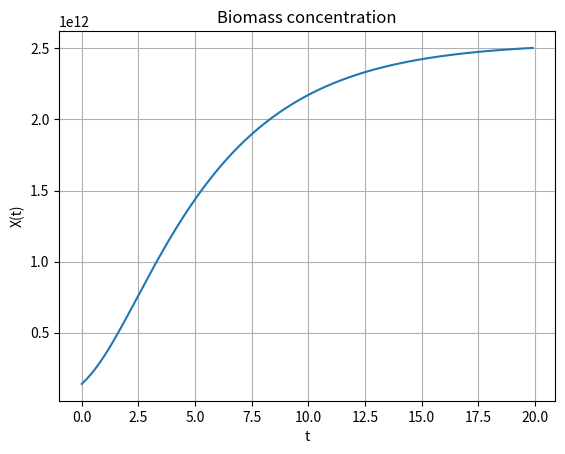
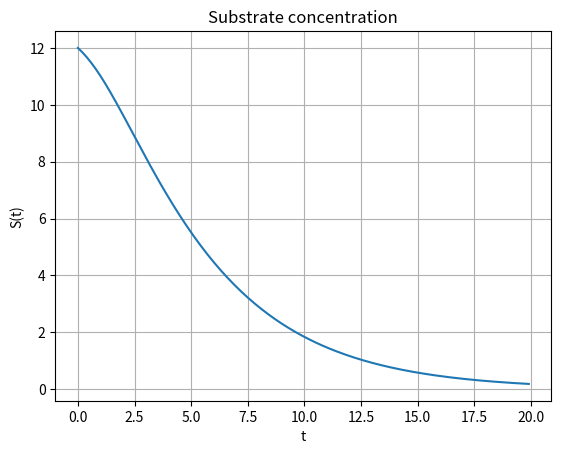

Python code for these plots, in order:
# -*- coding: utf-8 -*-
"""
Created on Fri Jul 26 22:30:11 2024

@author: owner
"""

import numpy as np
import matplotlib.pyplot as plt
from scipy.integrate import solve_ivp

# Define global variables
nu = 0.5e-11
mumax = 1.4
Km = 12
Ki = 3
Kc = 3e-11
kinetics = 'contois'

def bacteria_odes(t, x):
    global nu, mumax, Km, Ki, Kc, kinetics
    
    # Extract the dependent variables
    X = x[0]  # Biomass concentration
    S = x[1]  # Substrate concentration
    
    # Initialize the growth rate
    mu = 0
    
    # Determine the growth rate based on the selected kinetics
    if kinetics == 'monod':
        mu = mumax * S / (Km + S)
    elif kinetics == 'haldane':
        mu = mumax * S / (Km + S + (S**2 / Ki))
    elif kinetics == 'contois':
        mu = mumax * S / (Kc * X + S)
    
    # Define the ODEs
    dXdt = mu * X
    dSdt = -nu * mu * X
    
    return [dXdt, dSdt]

# Initial, final time, plot interval
t0 = 0
tf = 20
Dtplot = 0.1

# Initial conditions
ICs = 'case_2'
if ICs == 'case_1':
    X = 1.4e11
    S = 9
elif ICs == 'case_2':
    X = 1.4e11
    S = 12

x0 = [X, S]  # Initial conditions

# Define the events function (optional)
def events(t, x):
    return 1  # Placeholder: no event detection

events.terminal = True
events.direction = 0

# Call to ODE solver
method = 'RK45'  # Default method, equivalent to MATLAB's ode45

# Uncomment the method you want to use
# method = 'RK23'   # Equivalent to MATLAB's ode23
# method = 'Radau'  # Suitable for stiff problems
# method = 'BDF'    # Suitable for stiff problems
method = 'LSODA'  # Automatically switches between stiff and non-stiff methods

sol = solve_ivp(bacteria_odes, [t0, tf], x0, method=method, t_eval=np.arange(t0, tf, Dtplot), rtol=1e-3, atol=1e-3, events=events)

# Plot results
plt.figure(1)
plt.plot(sol.t, sol.y[0])
plt.xlabel('t')
plt.ylabel('X(t)')
plt.title('Biomass concentration')
plt.grid(True)

plt.figure(2)
plt.plot(sol.t, sol.y[1])
plt.xlabel('t')
plt.ylabel('S(t)')
plt.title('Substrate concentration')
plt.grid(True)

plt.show()
